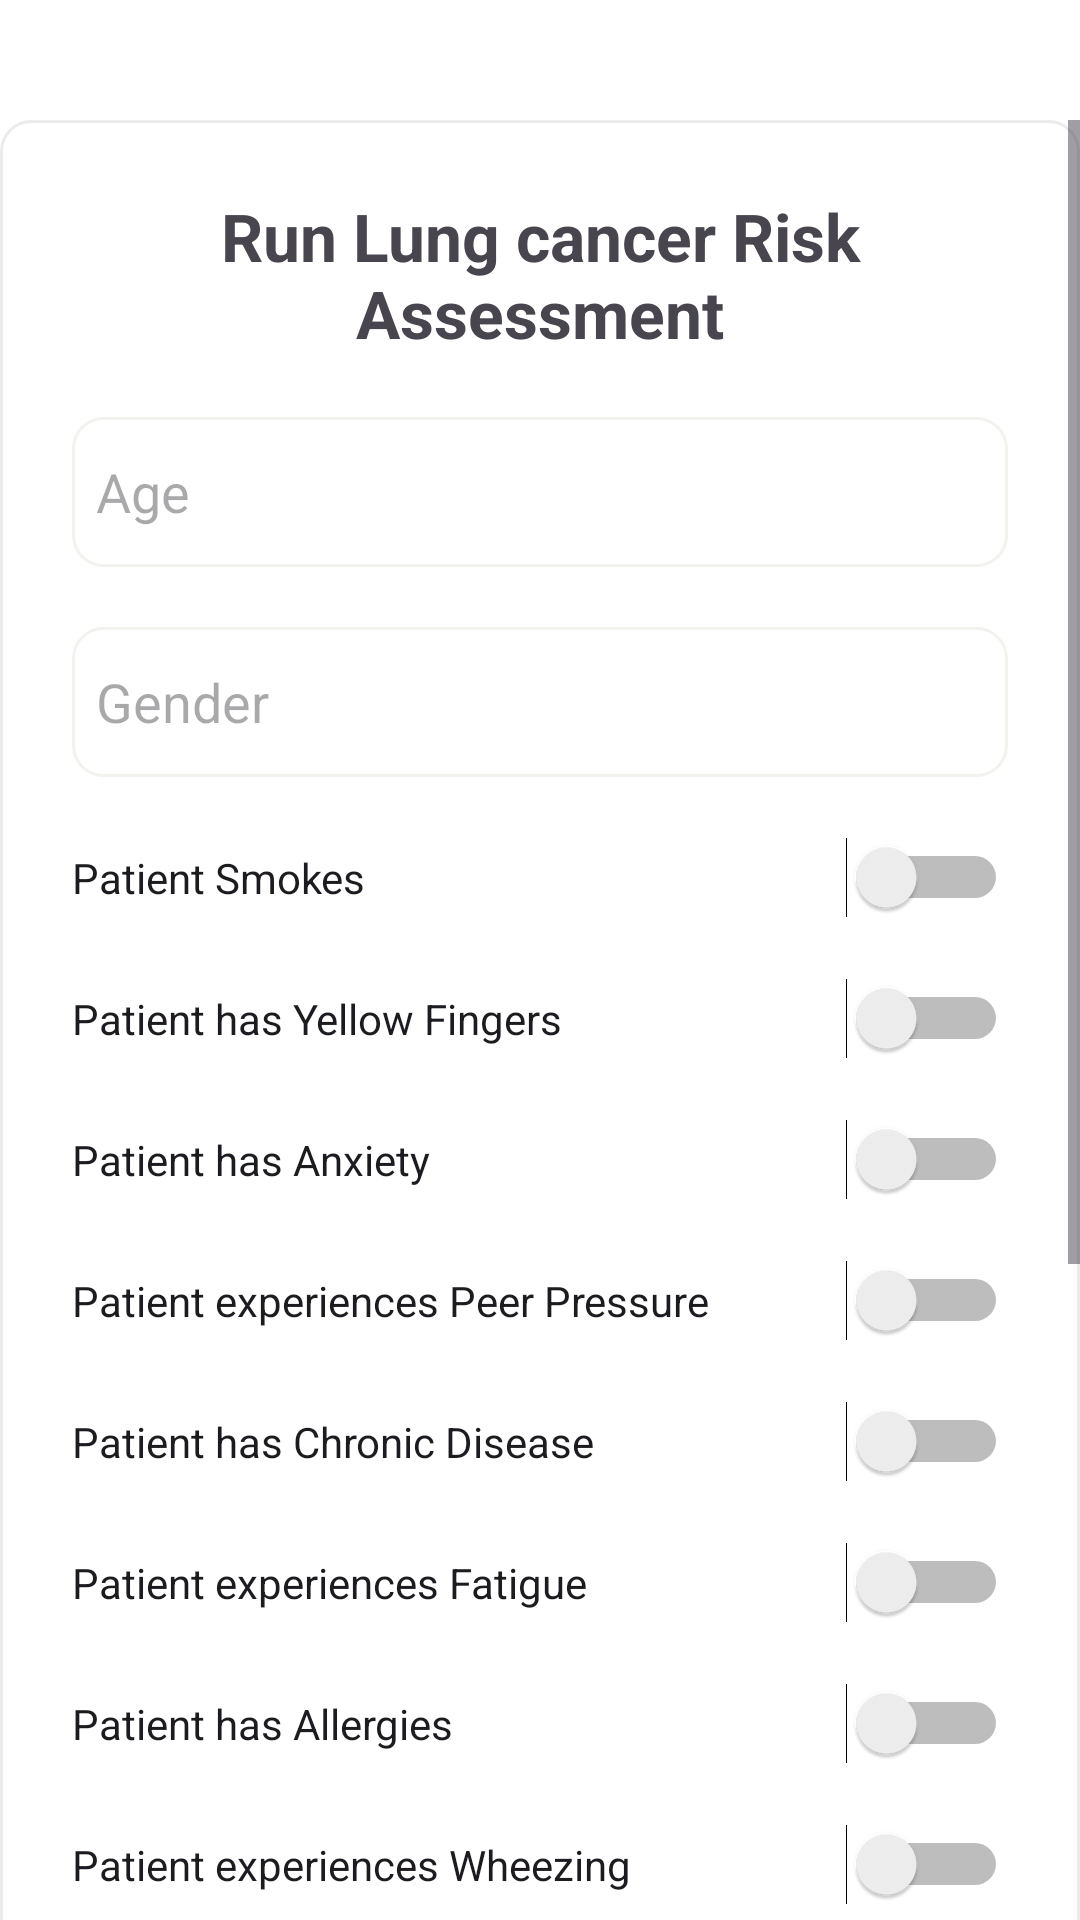

Reconstruct the res/layout file that produces this screen, plus the resources it refers to.
<!-- AndroidManifest.xml: application theme Theme.HealthAI -->
<!-- res/layout/activity_run_lung_risk_assessment.xml -->
<?xml version="1.0" encoding="utf-8"?>
<RelativeLayout
    xmlns:android="http://schemas.android.com/apk/res/android"
    xmlns:app="http://schemas.android.com/apk/res-auto"
    xmlns:tools="http://schemas.android.com/tools"
    android:layout_width="match_parent"
    android:layout_height="match_parent"
    android:background="@color/white"
    android:layout_margin="20dp">

    <LinearLayout
        android:id="@+id/header"
        android:layout_width="match_parent"
        android:layout_height="wrap_content"
        android:orientation="horizontal"
        android:gravity="start|center_vertical">

        <ImageView
            android:id="@+id/BackButton"
            android:layout_width="40dp"
            android:layout_height="40dp"
            android:layout_gravity="bottom"
            android:src="@drawable/back" />
    </LinearLayout>
    <FrameLayout
        android:id="@+id/container"
        android:layout_width="match_parent"
        android:layout_height="match_parent"
        android:layout_below="@id/header">

        <include layout="@layout/activity_lung_form" />

    </FrameLayout>

</RelativeLayout>
<!-- res/layout/activity_lung_form.xml (included above) -->
<RelativeLayout xmlns:android="http://schemas.android.com/apk/res/android"
    android:layout_width="match_parent"
    android:layout_height="match_parent">
    <ScrollView
    android:layout_width="match_parent"
    android:layout_height="match_parent"
    >

    <LinearLayout
        android:layout_width="match_parent"
        android:layout_height="wrap_content"
        android:layout_gravity="center_horizontal"
        android:background="@drawable/rounded_shadow_background"
        android:orientation="vertical"
        android:padding="24dp">

        <TextView
            android:id="@+id/loginText"
            android:layout_width="match_parent"
            android:layout_height="match_parent"
            android:text="Run Lung cancer Risk Assessment"
            android:textAlignment="center"
            android:textSize="22sp"
            android:textStyle="bold" />

        <EditText
            android:id="@+id/AgeEditText"
            android:layout_width="match_parent"
            android:layout_height="50dp"
            android:layout_marginTop="20dp"
            android:background="@drawable/rounded_edittext_background"
            android:hint="Age"
            android:inputType="text"
            android:padding="8dp"
            android:textColor="@color/black"
            android:textColorHighlight="@color/blue" />

        <EditText
            android:id="@+id/GenderEditText"
            android:layout_width="match_parent"
            android:layout_height="50dp"
            android:layout_marginTop="20dp"
            android:background="@drawable/rounded_edittext_background"
            android:hint="Gender"
            android:inputType="text"
            android:padding="8dp"
            android:textColor="@color/black"
            android:textColorHighlight="@color/blue" />

        
        <Switch
            android:id="@+id/PatientSmokesSwitch"
            android:layout_width="match_parent"
            android:layout_height="wrap_content"
            android:layout_marginTop="20dp"
            android:text="Patient Smokes" />

        <Switch
            android:id="@+id/PatienthasYellowFingersSwitch"
            android:layout_width="match_parent"
            android:layout_height="wrap_content"
            android:layout_marginTop="20dp"
            android:text="Patient has Yellow Fingers" />

        <Switch
            android:id="@+id/PatienthasAnxietySwitch"
            android:layout_width="match_parent"
            android:layout_height="wrap_content"
            android:layout_marginTop="20dp"
            android:text="Patient has Anxiety" />

        <Switch
            android:id="@+id/PatientExperiencesPeerPressureSwitch"
            android:layout_width="match_parent"
            android:layout_height="wrap_content"
            android:layout_marginTop="20dp"
            android:text="Patient experiences Peer Pressure" />

        <Switch
            android:id="@+id/PatienthasChronicDiseaseSwitch"
            android:layout_width="match_parent"
            android:layout_height="wrap_content"
            android:layout_marginTop="20dp"
            android:text="Patient has Chronic Disease" />

        <Switch
            android:id="@+id/PatientExperiencesFatigueSwitch"
            android:layout_width="match_parent"
            android:layout_height="wrap_content"
            android:layout_marginTop="20dp"
            android:text="Patient experiences Fatigue" />

        <Switch
            android:id="@+id/PatientHasAllergiesSwitch"
            android:layout_width="match_parent"
            android:layout_height="wrap_content"
            android:layout_marginTop="20dp"
            android:text="Patient has Allergies" />

        <Switch
            android:id="@+id/PatientExperiencesWheezingSwitch"
            android:layout_width="match_parent"
            android:layout_height="wrap_content"
            android:layout_marginTop="20dp"
            android:text="Patient experiences Wheezing" />

        <Switch
            android:id="@+id/PatientConsumesAlcoholSwitch"
            android:layout_width="match_parent"
            android:layout_height="wrap_content"
            android:layout_marginTop="20dp"
            android:text="Patient Consumes Alcohol" />

        <Switch
            android:id="@+id/PatienthasCoughingSwitch"
            android:layout_width="match_parent"
            android:layout_height="wrap_content"
            android:layout_marginTop="20dp"
            android:text="Patient has Coughing" />

        <Switch
            android:id="@+id/PatientExperiencesShortnessofBreathSwitch"
            android:layout_width="match_parent"
            android:layout_height="wrap_content"
            android:layout_marginTop="20dp"
            android:text="Patient experiences Shortness of Breath" />

        <Switch
            android:id="@+id/PatientHasSwallowingDifficultySwitch"
            android:layout_width="match_parent"
            android:layout_height="wrap_content"
            android:layout_marginTop="20dp"
            android:text="Patient has Swallowing Difficulty" />

        <Switch
            android:id="@+id/PatientExperiencesChestPainSwitch"
            android:layout_width="match_parent"
            android:layout_height="wrap_content"
            android:layout_marginTop="20dp"
            android:text="Patient experiences Chest Pain" />

        <Button
            android:id="@+id/RunButton"
            android:text="Run Assessment"
            android:layout_width="match_parent"
            android:layout_height="60dp"
            android:textSize="18dp"
            android:layout_marginTop="30dp"
            android:backgroundTint="#3b82f6"
            android:textColor="@android:color/white"/>
    </LinearLayout>
</ScrollView>
</RelativeLayout>
<!-- resources referenced by this layout -->
<resources>
  <color name="black">#FF000000</color>
  <color name="blue">#56A6DC</color>
  <color name="white">#FFFFFFFF</color>
  <!-- drawable rounded_edittext_background (drawable) -->
  <shape xmlns:android="http://schemas.android.com/apk/res/android"
      android:shape="rectangle">
      <solid android:color="@android:color/white" />
      <corners android:radius="10dp" />
      <stroke
          android:color="#F4F2EF"
          android:width="1dp" />
  </shape>
  <!-- drawable rounded_shadow_background (drawable) -->
  <layer-list xmlns:android="http://schemas.android.com/apk/res/android">
      <item>
          <shape android:shape="rectangle">
              <solid android:color="@android:color/white" />
              <corners android:radius="10dp" />
              <stroke
                  android:color="#EBEBEB"
                  android:width="1dp" />
          </shape>
      </item>
  </layer-list>
  <style name="Theme.HealthAI" parent="Base.Theme.HealthAI" />
  <style name="Base.Theme.HealthAI" parent="Theme.Material3.DayNight.NoActionBar">
          
          
      </style>
</resources>
